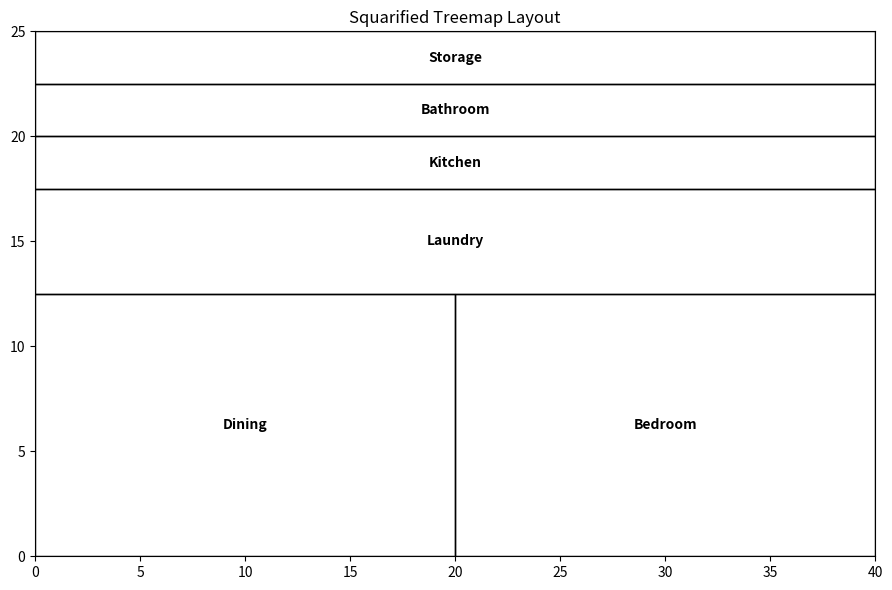

The matplotlib source for this figure:
import random
import matplotlib.pyplot as plt

# ---------- CORE TREEMAP LOGIC ----------

def normalize_sizes(sizes, dx, dy):
    total = sum(sizes)
    return [s * dx * dy / total for s in sizes]


def worst_ratio(row, w):
    if not row:
        return float("inf")
    s = sum(row)
    return max((w**2 * max(row)) / (s**2), (s**2) / (w**2 * min(row)))


def layout_row(row, x, y, dx, dy):
    rects = []

    if dx >= dy:
        height = sum(row) / dx
        cur_x = x
        for r in row:
            width = r / height
            rects.append((cur_x, y, width, height))
            cur_x += width
        return rects, x, y + height, dx, dy - height
    else:
        width = sum(row) / dy
        cur_y = y
        for r in row:
            height = r / width
            rects.append((x, cur_y, width, height))
            cur_y += height
        return rects, x + width, y, dx - width, dy


def squarify(sizes, x, y, dx, dy):
    sizes = sorted(sizes, reverse=True)
    rects = []
    row = []

    while sizes:
        item = sizes[0]
        if not row or worst_ratio(row + [item], min(dx, dy)) <= worst_ratio(row, min(dx, dy)):
            row.append(item)
            sizes.pop(0)
        else:
            r, x, y, dx, dy = layout_row(row, x, y, dx, dy)
            rects.extend(r)
            row = []

    if row:
        r, x, y, dx, dy = layout_row(row, x, y, dx, dy)
        rects.extend(r)

    return rects


# ---------- DEMO GENERATOR ----------

ROOM_TYPES = [
    "Common",
    "Kitchen",
    "Dining",
    "Bedroom",
    "Bedroom",
    "Bathroom",
    "Office",
    "Storage",
    "Laundry"
]

ROOM_WEIGHTS = {
    "Common": 40,
    "Kitchen": 25,
    "Dining": 20,
    "Bedroom": 25,
    "Bathroom": 10,
    "Office": 15,
    "Storage": 10,
    "Laundry": 10,
}


def generate_treemap_layout(width, height):
    selected = random.sample(ROOM_TYPES, k=6)

    sizes = [ROOM_WEIGHTS[r] for r in selected]
    norm = normalize_sizes(sizes, width, height)

    rects = squarify(norm, 0, 0, width, height)

    rooms = []
    for rect, label in zip(rects, selected):
        x, y, w, h = rect

        room = {
            "x1": x,
            "y1": y,
            "x2": x + w,
            "y2": y + h,
            "label": label
        }
        rooms.append(room)

    return rooms


# ---------- PLOTTING ----------

def plot_treemap(rooms, width, height):
    fig, ax = plt.subplots(figsize=(10, 6))

    for room in rooms:
        x1, y1 = room["x1"], room["y1"]
        w = room["x2"] - room["x1"]
        h = room["y2"] - room["y1"]

        rect = plt.Rectangle((x1, y1), w, h, fill=False)
        ax.add_patch(rect)

        ax.text(
            x1 + w / 2,
            y1 + h / 2,
            room["label"],
            ha="center",
            va="center",
            fontsize=10,
            fontweight="bold"
        )

    ax.set_xlim(0, width)
    ax.set_ylim(0, height)
    ax.set_aspect("equal")
    ax.set_title("Squarified Treemap Layout")
    plt.tight_layout()
    plt.show()


# ---------- MAIN ----------

if __name__ == "__main__":
    width = 40
    height = 25

    rooms = generate_treemap_layout(width, height)
    plot_treemap(rooms, width, height)
